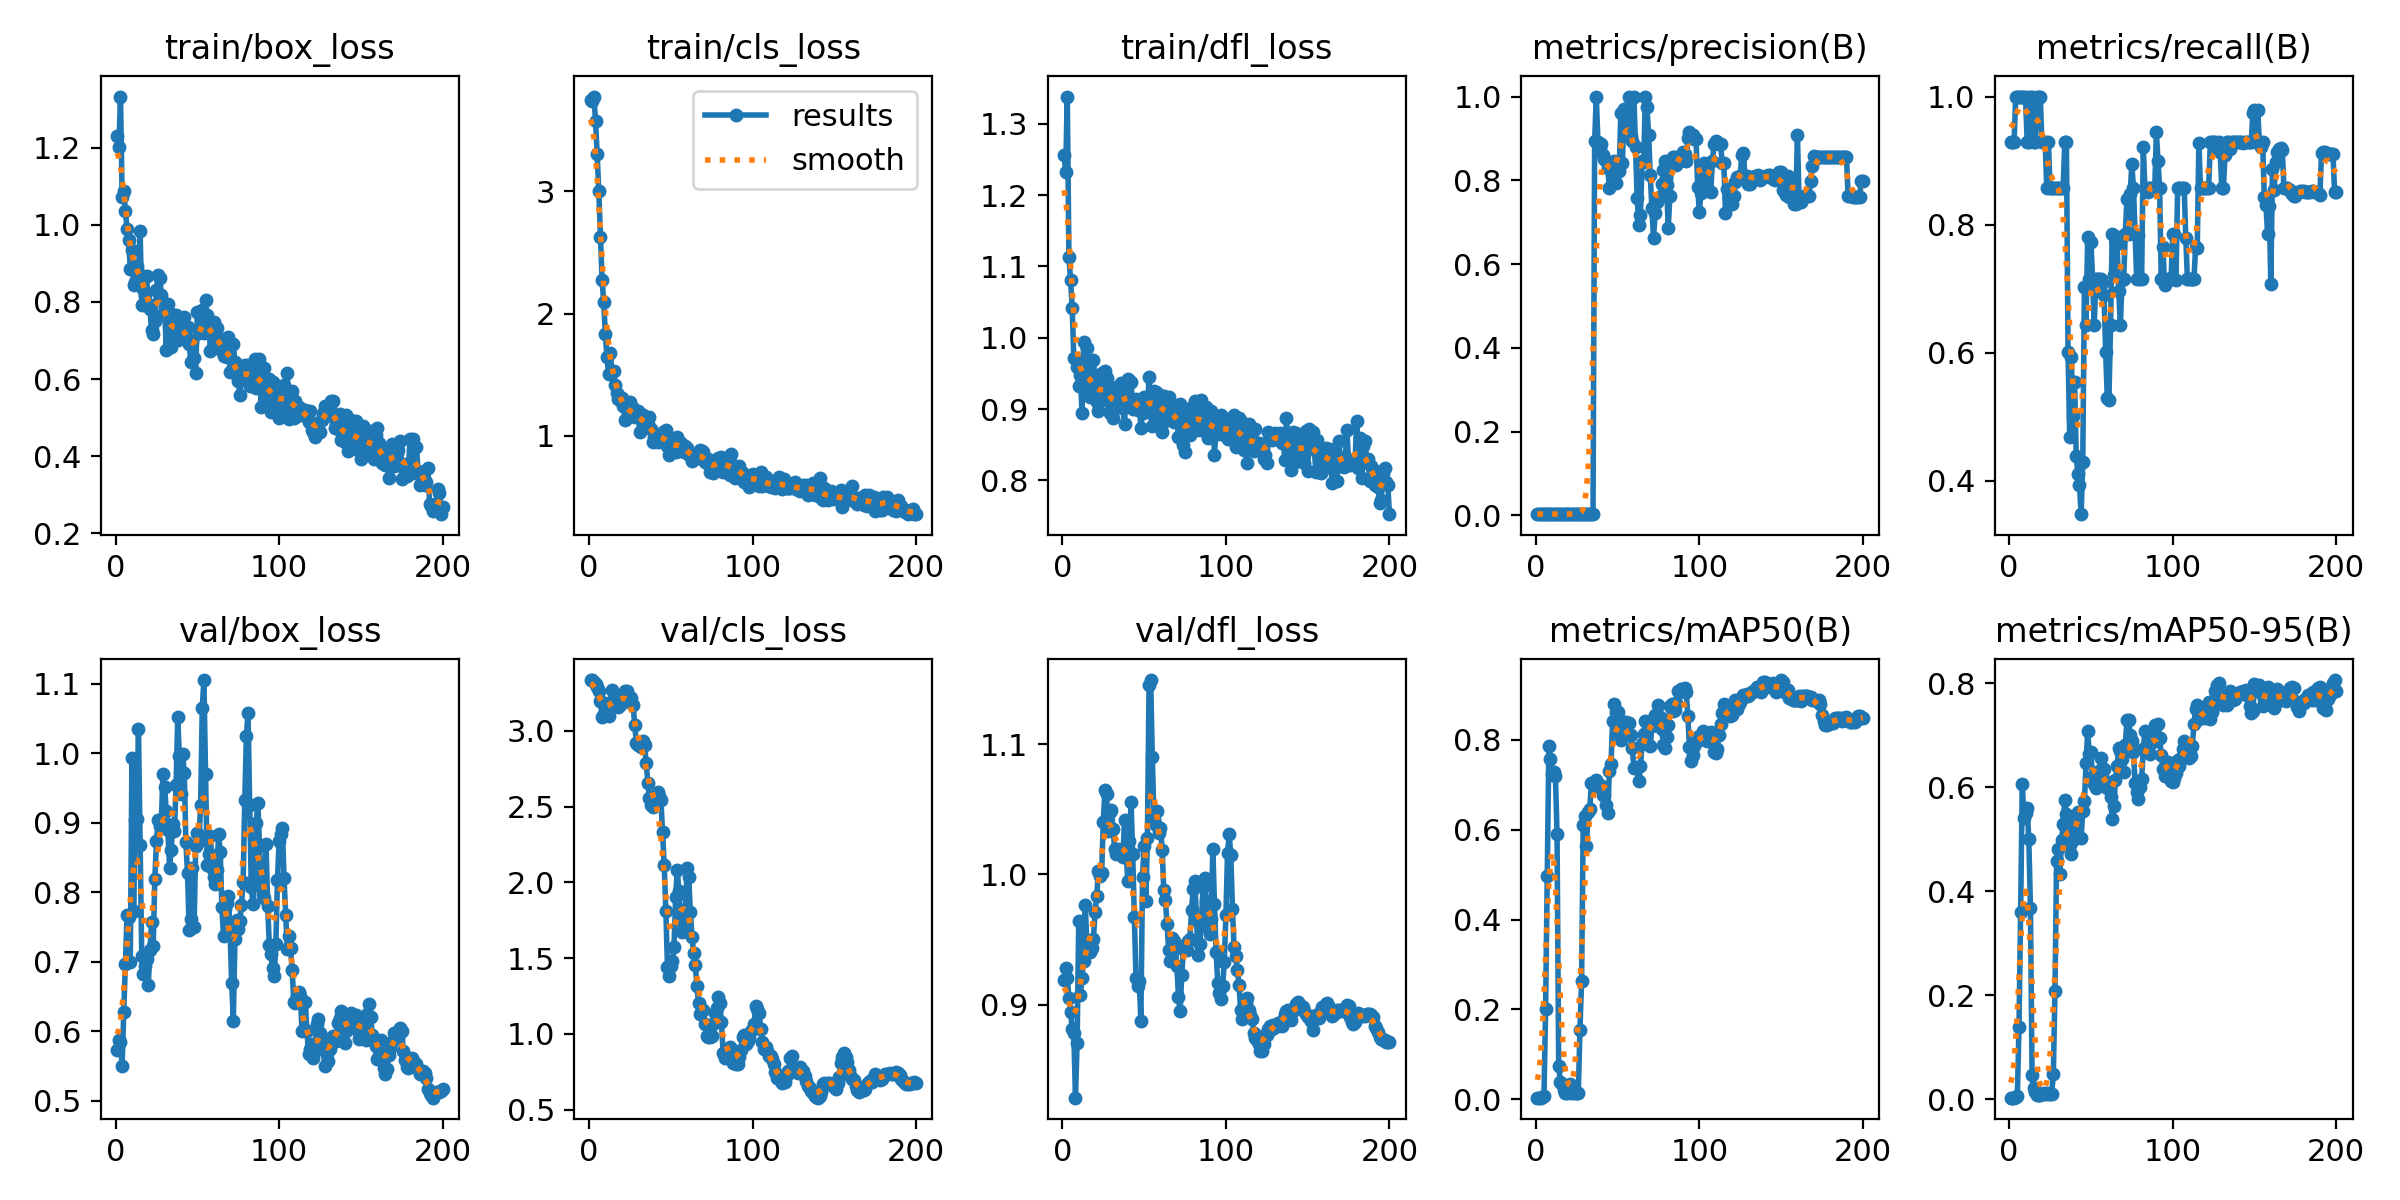

The table this chart was drawn from, first rows:
epoch, time, train/box_loss, train/cls_loss, train/dfl_loss, metrics/precision(B), metrics/recall(B), metrics/mAP50(B), metrics/mAP50-95(B), val/box_loss, val/cls_loss, val/dfl_loss, lr/pg0, lr/pg1, lr/pg2
1, 8.922, 1.229, 3.748, 1.257, 0.0031, 0.9286, 0.00324, 0.00279, 0.5729, 3.335, 0.9191, 2e-05, 2e-05, 2e-05
2, 9.229, 1.201, 3.734, 1.232, 0.0031, 0.9286, 0.00326, 0.00277, 0.5877, 3.333, 0.9283, 5.9703e-05, 5.9703e-05, 5.9703e-05
3, 9.524, 1.332, 3.773, 1.338, 0.0031, 0.9286, 0.00359, 0.00287, 0.584, 3.325, 0.9203, 9.901e-05, 9.901e-05, 9.901e-05
4, 9.845, 1.072, 3.576, 1.113, 0.00333, 1, 0.00414, 0.00353, 0.5492, 3.307, 0.9053, 0.0001379, 0.0001379, 0.0001379
5, 10.28, 1.087, 3.304, 1.081, 0.00333, 1, 0.00712, 0.00587, 0.6275, 3.287, 0.8945, 0.0001764, 0.0001764, 0.0001764
6, 10.6, 1.036, 2.999, 1.042, 0.00333, 1, 0.1996, 0.1396, 0.6962, 3.26, 0.8811, 0.0002146, 0.0002146, 0.0002146
7, 10.92, 0.9893, 2.626, 0.9716, 0.00333, 1, 0.4959, 0.3591, 0.7664, 3.194, 0.878, 0.0002523, 0.0002523, 0.0002523
8, 11.23, 0.9614, 2.276, 0.9716, 0.00333, 1, 0.7863, 0.6071, 0.7638, 3.088, 0.8285, 0.0002896, 0.0002896, 0.0002896
9, 11.56, 0.8852, 2.094, 0.9593, 0.00333, 1, 0.7565, 0.5409, 0.6988, 3.11, 0.8702, 0.0003265, 0.0003265, 0.0003265
10, 11.88, 0.9347, 1.835, 0.9323, 0.00333, 1, 0.725, 0.5505, 0.9936, 3.184, 0.9641, 0.0003631, 0.0003631, 0.0003631
11, 12.2, 0.8444, 1.643, 0.9472, 0.0031, 0.9286, 0.7278, 0.5602, 0.7729, 3.127, 0.9075, 0.0003992, 0.0003992, 0.0003992
12, 12.51, 0.8509, 1.508, 0.8942, 0.0031, 0.9286, 0.7205, 0.4999, 0.9044, 3.099, 0.9202, 0.000435, 0.000435, 0.000435
13, 12.83, 0.8935, 1.681, 0.9945, 0.00333, 1, 0.5914, 0.3684, 0.9057, 3.164, 0.9337, 0.0004703, 0.0004703, 0.0004703
14, 13.15, 0.8767, 1.526, 0.9463, 0.00333, 1, 0.07455, 0.04695, 1.034, 3.271, 0.9762, 0.0005053, 0.0005053, 0.0005053
15, 13.46, 0.9837, 1.533, 0.9853, 0.0031, 0.9286, 0.03855, 0.02147, 0.8685, 3.215, 0.9463, 0.0005398, 0.0005398, 0.0005398
16, 13.79, 0.7918, 1.416, 0.9296, 0.0031, 0.9286, 0.03268, 0.01398, 0.7075, 3.236, 0.9408, 0.000574, 0.000574, 0.000574
17, 14.1, 0.8342, 1.347, 0.9171, 0.00333, 1, 0.01972, 0.00749, 0.6822, 3.172, 0.9401, 0.0006077, 0.0006077, 0.0006077
18, 14.42, 0.8187, 1.303, 0.9303, 0.00333, 1, 0.01298, 0.00772, 0.6933, 3.159, 0.9436, 0.0006411, 0.0006411, 0.0006411
19, 14.74, 0.8667, 1.32, 0.9688, 0.00333, 1, 0.01401, 0.00849, 0.7038, 3.167, 0.9507, 0.0006741, 0.0006741, 0.0006741
20, 15.06, 0.794, 1.312, 0.9409, 0.0031, 0.9286, 0.01825, 0.00925, 0.6665, 3.23, 0.9714, 0.0007066, 0.0007066, 0.0007066
21, 15.37, 0.7827, 1.244, 0.9096, 0.0031, 0.9286, 0.03363, 0.01157, 0.7162, 3.232, 0.9831, 0.0007388, 0.0007388, 0.0007388
22, 15.69, 0.7275, 1.133, 0.897, 0.0031, 0.9286, 0.01474, 0.01048, 0.7571, 3.265, 1.002, 0.0007706, 0.0007706, 0.0007706
23, 16.01, 0.7166, 1.147, 0.9119, 0.00286, 0.8571, 0.01591, 0.01087, 0.7224, 3.261, 0.9989, 0.000802, 0.000802, 0.000802
24, 16.33, 0.7514, 1.216, 0.95, 0.0031, 0.9286, 0.01439, 0.01053, 0.8189, 3.202, 1.001, 0.000833, 0.000833, 0.000833
25, 16.65, 0.8315, 1.281, 0.9185, 0.00287, 0.8571, 0.01406, 0.01076, 0.8731, 3.225, 1.04, 0.0008636, 0.0008636, 0.0008636
26, 16.96, 0.8687, 1.203, 0.9533, 0.00286, 0.8571, 0.01424, 0.01065, 0.9035, 3.22, 1.065, 0.0008938, 0.0008938, 0.0008938
27, 17.27, 0.8628, 1.226, 0.9438, 0.00286, 0.8571, 0.1543, 0.0483, 0.8952, 3.171, 1.061, 0.0009236, 0.0009236, 0.0009236
28, 17.58, 0.8182, 1.152, 0.9351, 0.00286, 0.8571, 0.2628, 0.2077, 0.9043, 3.037, 1.033, 0.000953, 0.000953, 0.000953
29, 17.88, 0.7679, 1.16, 0.8943, 0.00286, 0.8571, 0.6098, 0.4577, 0.9704, 2.917, 1.048, 0.000982, 0.000982, 0.000982
30, 18.19, 0.7874, 1.201, 0.9008, 0.00286, 0.8571, 0.6297, 0.4818, 0.9512, 2.903, 1.05, 0.001011, 0.001011, 0.001011
31, 18.5, 0.6755, 1.035, 0.8876, 0.00286, 0.8571, 0.5637, 0.4336, 0.917, 2.905, 1.035, 0.001039, 0.001039, 0.001039
32, 18.81, 0.7947, 1.178, 0.9299, 0.00286, 0.8571, 0.6399, 0.4979, 0.8897, 2.89, 1.019, 0.001067, 0.001067, 0.001067
33, 19.12, 0.772, 1.168, 0.9135, 0.00286, 0.8571, 0.6469, 0.5294, 0.8348, 2.931, 1.016, 0.001094, 0.001094, 0.001094
34, 19.43, 0.684, 1.092, 0.9098, 0.0031, 0.9286, 0.7038, 0.5759, 0.8612, 2.905, 1.02, 0.001121, 0.001121, 0.001121
35, 19.73, 0.6984, 1.109, 0.9029, 0.0031, 0.9286, 0.705, 0.5493, 0.8978, 2.786, 1.016, 0.001148, 0.001148, 0.001148
36, 20.04, 0.7561, 1.098, 0.9361, 0.8935, 0.601, 0.698, 0.5155, 0.8887, 2.657, 1.018, 0.001174, 0.001174, 0.001174
37, 20.35, 0.765, 1.154, 0.9013, 1, 0.4677, 0.7109, 0.4888, 0.9543, 2.555, 1.013, 0.0012, 0.0012, 0.0012
38, 20.66, 0.7014, 1.058, 0.8788, 0.8924, 0.5939, 0.7003, 0.4722, 1.052, 2.507, 1.042, 0.001225, 0.001225, 0.001225
39, 20.97, 0.7378, 0.9489, 0.9329, 0.8752, 0.5008, 0.6985, 0.4989, 0.9961, 2.499, 1.017, 0.00125, 0.00125, 0.00125
40, 21.27, 0.7373, 0.9936, 0.9416, 0.8855, 0.5541, 0.697, 0.5359, 0.9411, 2.563, 0.9946, 0.001275, 0.001275, 0.001275
41, 21.59, 0.7237, 1.009, 0.9045, 0.8596, 0.4383, 0.6778, 0.5098, 0.9993, 2.578, 1.026, 0.001299, 0.001299, 0.001299
42, 21.9, 0.7604, 0.9541, 0.9384, 0.8511, 0.4104, 0.6778, 0.5529, 0.9721, 2.596, 1.055, 0.001323, 0.001323, 0.001323
43, 22.21, 0.7088, 0.9728, 0.9009, 0.8452, 0.3927, 0.6541, 0.5501, 0.8719, 2.57, 1.015, 0.001347, 0.001347, 0.001347
44, 22.52, 0.7364, 1.002, 0.9085, 0.8289, 0.3477, 0.6369, 0.5026, 0.8273, 2.541, 0.9669, 0.00137, 0.00137, 0.00137
45, 22.82, 0.6909, 1.03, 0.9144, 0.7817, 0.4286, 0.73, 0.5535, 0.7451, 2.33, 0.9204, 0.001392, 0.001392, 0.001392
46, 23.13, 0.6448, 0.9953, 0.8987, 0.8309, 0.7029, 0.7463, 0.5732, 0.7618, 2.111, 0.9143, 0.001415, 0.001415, 0.001415
47, 23.44, 0.6988, 1.044, 0.9075, 0.8061, 0.6429, 0.8429, 0.646, 0.8353, 1.812, 0.9183, 0.001436, 0.001436, 0.001436
48, 23.76, 0.6536, 0.9213, 0.8731, 0.8453, 0.7807, 0.8803, 0.7086, 0.7497, 1.442, 0.8877, 0.001458, 0.001458, 0.001458
49, 24.08, 0.6169, 0.8438, 0.8948, 0.7938, 0.7143, 0.863, 0.664, 0.8659, 1.382, 0.998, 0.001479, 0.001479, 0.001479
50, 24.38, 0.7736, 0.9441, 0.9169, 0.8438, 0.7724, 0.8628, 0.667, 0.8847, 1.444, 1.022, 0.0015, 0.0015, 0.0015
51, 24.69, 0.7197, 0.9083, 0.9062, 0.8214, 0.7143, 0.8157, 0.6209, 0.8743, 1.478, 0.9795, 0.001505, 0.001505, 0.001505
52, 25, 0.7264, 0.9173, 0.9022, 0.9602, 0.6429, 0.7991, 0.6055, 0.9255, 1.576, 1.028, 0.001495, 0.001495, 0.001495
53, 25.31, 0.7802, 0.8706, 0.9452, 0.8421, 0.7143, 0.8313, 0.599, 1.065, 1.905, 1.145, 0.001485, 0.001485, 0.001485
54, 25.61, 0.7201, 0.9939, 0.8946, 0.9704, 0.7143, 0.84, 0.617, 1.105, 2.081, 1.149, 0.001475, 0.001475, 0.001475
55, 25.92, 0.8057, 0.9497, 0.876, 0.9136, 0.7143, 0.84, 0.6307, 0.9697, 1.944, 1.09, 0.001465, 0.001465, 0.001465
56, 26.23, 0.7661, 0.9454, 0.9258, 0.9377, 0.7143, 0.8304, 0.6563, 0.8396, 1.748, 1.042, 0.001455, 0.001455, 0.001455
57, 26.54, 0.7474, 0.9031, 0.9246, 1, 0.7092, 0.8381, 0.6293, 0.8556, 1.675, 1.038, 0.001446, 0.001446, 0.001446
58, 26.85, 0.672, 0.8699, 0.9133, 0.906, 0.6898, 0.8117, 0.6343, 0.8815, 1.696, 1.049, 0.001436, 0.001436, 0.001436
59, 27.15, 0.6789, 0.9194, 0.8907, 0.8935, 0.6012, 0.782, 0.6056, 0.8347, 1.826, 1.032, 0.001426, 0.001426, 0.001426
60, 27.83, 0.7477, 0.9015, 0.9205, 1, 0.5287, 0.7375, 0.5979, 0.8222, 2.095, 1.036, 0.001416, 0.001416, 0.001416
... 140 more rows
